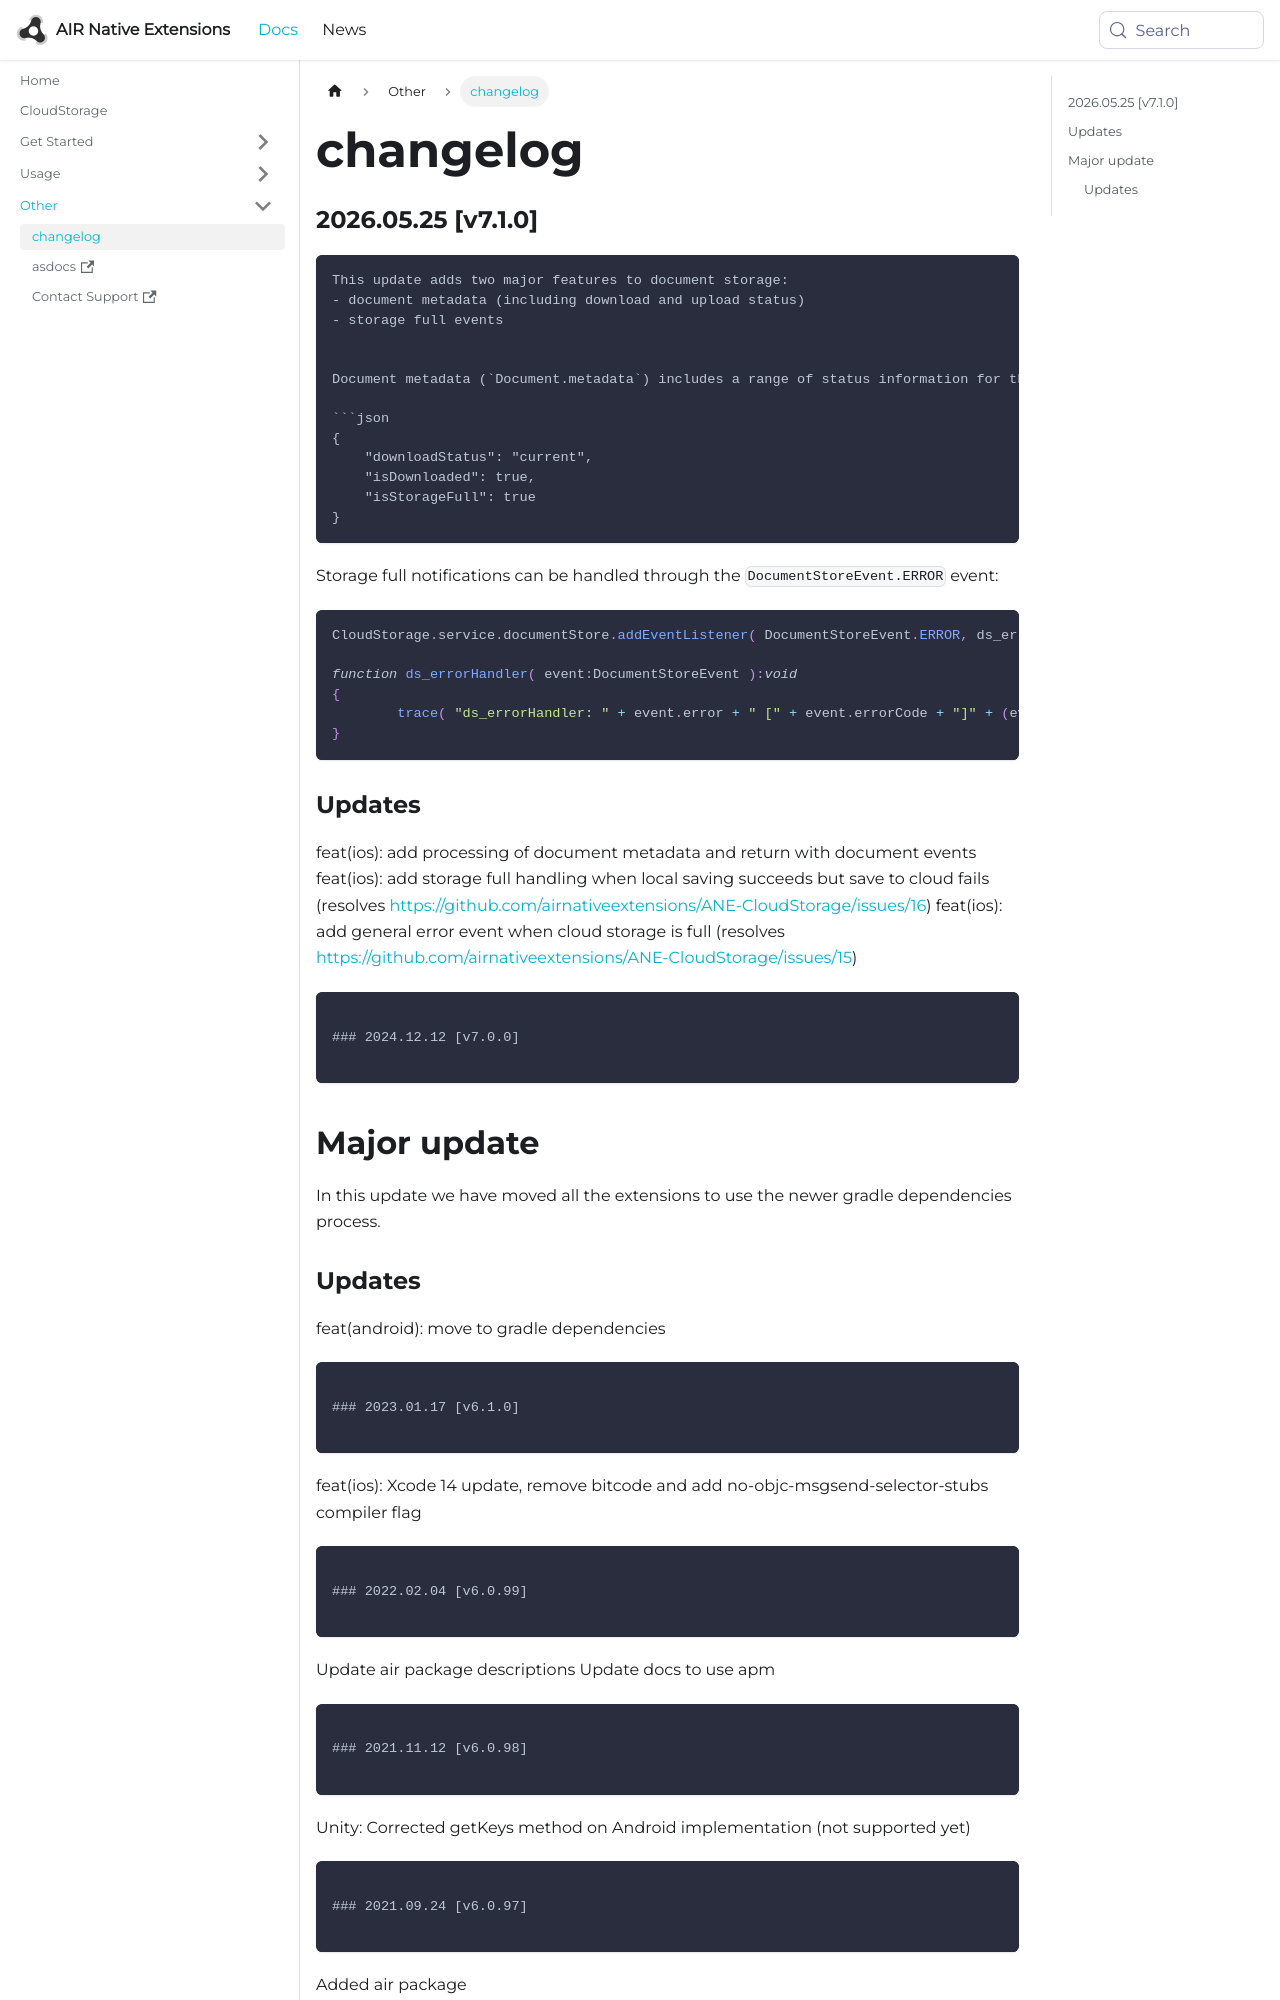

repository: airnativeextensions/nativeextensions-documentation · page: docs/cloudstorage/changelog/index.html · generator: docusaurus

### 2026.05.25 [v7.1.0]

```
This update adds two major features to document storage:
- document metadata (including download and upload status)
- storage full events 


Document metadata (`Document.metadata`) includes a range of status information for the file, for example:

```json
{ 
    "downloadStatus": "current",
    "isDownloaded": true,
    "isStorageFull": true 
}
```

Storage full notifications can be handled through the `DocumentStoreEvent.ERROR` event:

```actionscript
CloudStorage.service.documentStore.addEventListener( DocumentStoreEvent.ERROR, ds_errorHandler );

function ds_errorHandler( event:DocumentStoreEvent ):void
{
	trace( "ds_errorHandler: " + event.error + " [" + event.errorCode + "]" + (event.errorDomain != null && event.errorDomain.length > 0 ? " {" + event.errorDomain + "}" : "") );
}
```

### Updates
